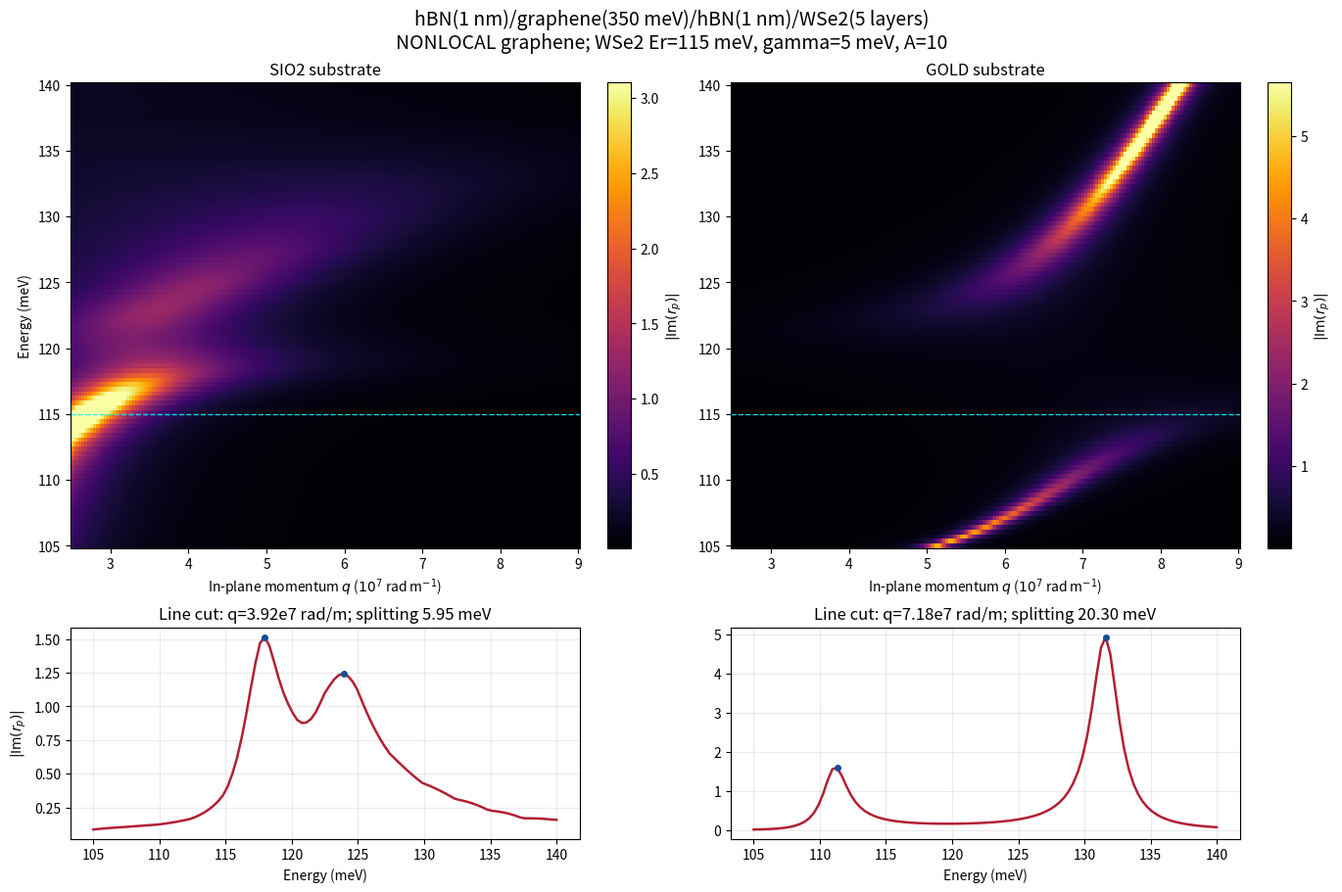

Reproduce this figure in Python.
#!/usr/bin/env python3
"""Graphene-hBN-WSe2 multilayer dispersion using a 4x4 anisotropic TMM.

Default ``report`` parameters reproduce the configuration discussed in
"Academic Internship.pdf": 1 nm hBN spacers, EF=350 meV, five WSe2 layers,
Er=115 meV, linewidth=5 meV and normalized resonance strength A=10.
"""

from __future__ import annotations

import argparse
import time
from dataclasses import dataclass, replace
from pathlib import Path
from typing import Callable, Dict, Iterable, Tuple

import matplotlib.pyplot as plt
import numpy as np
from scipy.linalg import expm
from scipy.signal import find_peaks


# ---------------------------------------------------------------------------
# Physical constants (SI)
# ---------------------------------------------------------------------------
C0 = 299_792_458.0
EPS0 = 8.854_187_8128e-12
E_CHARGE = 1.602_176_634e-19
HBAR = 1.054_571_817e-34
KB = 1.380_649e-23
M_E = 9.109_383_7015e-31
V_F = 1.0e6


# ---------------------------------------------------------------------------
# Compact embedded SiO2 dataset
# ---------------------------------------------------------------------------
_SIO2_L_UM = np.array([
    12.4082397003745,12.1055997076825,11.8173711432138,11.5425485584879,
    11.2802179094314,11.0295464003329,10.7897736524996,10.5602040003188,
    10.3401997503121,10.1291752656119,9.92659176029963,9.7319527061761,
    9.54479976951887,9.36470920782983,9.1912886669441,9.02417432754512,
    8.86302835741038,8.70753663184178,8.55740668991347,8.412365898559,
    8.27215980024969,8.13655062319642,8.00531593572551,7.87824742880923,
    7.75514981273408,7.6358398156151,7.52014527295426,7.40790429873106,
    7.29896452963208,7.19318243499973,7.0904226859283,6.99055757767579,
    6.89346650020807,6.79903545226002,6.70715659479704,6.61772784019975,
    6.53065247388133,6.44583880538937,6.36319984634592,6.28265301284786,
    6.20411985018727,6.12752577796273,6.05279985384124,5.97987455439737,
    5.90868557160692,5.83917162370566,5.77127427924397,5.70493779327565,
    5.6401089547157,5.57673694398855,5.51477320016646,5.45417129686793,
    5.3948868262498,5.33687729048367,5.28010200015938,5.22452197910507,
    5.17009987515606,5.11679987644311,5.06458763280593,5.01343018196951,
    4.96329588014981,4.91415433678199,4.86597635308805,4.81873386422312,
    4.77239988475943,4.72694845728554,4.68235460391492,4.63859428051384,
    4.59564433347205,4.55348245885304,4.51208716377256,4.4714377298647,
    4.43151417870519,4.39229723907063,4.35376831592089,4.31590946099984,
    4.27870334495674,4.24213323089728,4.2061829492795,4.17083687407547,
    4.13607990012484
])
_SIO2_ER = np.array([
    3.25522592045878,3.08272026564609,3.00372153773939,3.04332436223669,
    3.21037978574888,3.50993313163949,3.96618489799276,4.65063461442254,
    5.66438547748933,6.91822291142148,7.64493088882815,6.36638494090201,
    2.55479517068528,-1.61365015920097,-3.3829707424631,-2.77176169152009,
    -1.55962923306089,-0.758827628371846,-0.391181748903566,-0.226728606295871,
    -0.102432929139175,0.0509482242148542,0.238106134314969,0.434701153332476,
    0.616057667007743,0.76994931543292,0.895703239125033,0.998215970008435,
    1.08319737768052,1.15518624523424,1.21733433956151,1.27177422791124,
    1.31999191343641,1.36307091513326,1.40183350696907,1.43692262639009,
    1.46885216079959,1.49803985506317,1.52482996902649,1.54950946831348,
    1.57231992067797,1.59346643085315,1.6131244732093,1.63144519710769,
    1.64855960094577,1.66458185427042,1.67961196908203,1.69373796765733,
    1.70703765646515,1.71958008877385,1.73142677896772,1.74263271717431,
    1.75324722205741,1.76331466152611,1.77287506493498,1.7819646455999,
    1.7906162487677,1.79885973729305,1.80672232500304,1.81422886592454,
    1.82140210610755,1.82826290361836,1.83483042133835,1.8411222964425,
    1.84715478980822,1.85294291809356,1.85850057080203,1.86384061430084,
    1.86897498446898,1.87391476940771,1.87867028344244,1.88325113347332,
    1.8876662785865,1.89192408371561,1.89603236803814,1.89999844870259,
    1.90382918040583,1.90753099127511,1.91110991545241,1.91457162273103,
    1.91792144555177
])
_SIO2_EI = np.array([
    1.46724370167272,1.34616783721392,1.15296065471604,0.928273799873014,
    0.711684658091069,0.533097649327091,0.417658637099922,0.425158602484518,
    0.760722565749989,1.90460089468079,4.37596369144577,7.68481567134704,
    9.6083569425428,8.27863106652267,4.95960421656432,2.32787646832115,
    1.23502489518456,0.987571936347749,0.923202396461516,0.805999407526822,
    0.621440851720058,0.420403622835509,0.251636374529702,0.136546720831889,
    0.0708680368217977,0.038660127082164,0.0245173010712778,0.01847109141969094,
    0.0155648834565629,0.0137943839492764,0.012469708188975,0.0113727398860479,
    0.0104289583075993,0.00960423618717895,0.00887710767190789,0.00823168338088486,
    0.007655492649574,0.00713851021969094,0.00667255840984731,0.00625089036312628,
    0.0058678856396693,0.00551882234916122,0.00519970351197411,0.00490712278693213,
    0.00463815932196446,0.00439029449352285,0.00416134532440456,0.00394941076397403,
    0.00375282799510439,0.00357013663344828,0.00340004919397568,0.00324142657462426,
    0.00309325758621127,0.00295464176811332,0.00282477488923338,0.0027029366566024,
    0.00258848024905727,0.00248082336761624,0.00237944055248394,0.00228385656274876,
    0.00219364065157479,0.00210840159912155,0.00202778338913732,0.00195146143437748,
    0.0018791392716351,0.00181054565996055,0.00174543202615673,0.00168357021030999,
    0.00162475047130511,0.00156877971825264,0.00151547993875158,0.00146468679909611,
    0.00141624839505556,0.00137002413482761,0.00132588373827914,0.00128370633872554,
    0.00124337967531288,0.00120479936562975,0.00116786824949279,0.00113249579600139,
    0.00109859756693467
])


@dataclass(frozen=True)
class SimulationConfig:
    graphene_model: str = "nonlocal"
    fermi_energy_ev: float = 0.350
    temperature_k: float = 300.0
    relaxation_time_s: float = 0.7e-12
    graphene_thickness_m: float = 0.30e-9
    hbn_top_m: float = 1.0e-9
    hbn_bottom_m: float = 1.0e-9
    tmd_layers: int = 5
    tmd_monolayer_m: float = 0.65e-9
    substrate_thickness_m: float = 300e-9
    tmd_resonance_mev: float = 115.0
    tmd_linewidth_mev: float = 5.0
    tmd_strength: float = 10.0
    tmd_model: str = "normalized"
    energy_min_mev: float = 105.0
    energy_max_mev: float = 140.0
    n_energy: int = 101
    q_min_rad_m: float = 2.5e7
    q_max_rad_m: float = 9.0e7
    n_q: int = 180
    linecut_energy_mev: float = 115.0


def report_config() -> SimulationConfig:
    return SimulationConfig()


def matlab_config() -> SimulationConfig:
    """Parameters in the uploaded BNgrapheneBN_TMD.m."""
    ns = 9.000290360793872e16
    ef_ev = HBAR * V_F * np.sqrt(np.pi * ns) / E_CHARGE
    return SimulationConfig(
        fermi_energy_ev=float(ef_ev), hbn_top_m=2e-9, hbn_bottom_m=2e-9,
        tmd_linewidth_mev=10.0, tmd_strength=1.0, tmd_model="legacy",
        energy_min_mev=111.6, energy_max_mev=148.8, q_min_rad_m=10.0,
        q_max_rad_m=1.5e8, n_energy=101, n_q=200,
    )


class SiO2Data:
    """Complex SiO2 permittivity with optional full-resolution MAT loading."""

    def __init__(self, mat_path: str | None = None):
        if mat_path:
            from scipy.io import loadmat
            data = loadmat(mat_path)
            wavelength_um = np.asarray(data["L"]).ravel()
            er = np.asarray(data["RepshilonSiO2"]).ravel()
            ei = np.asarray(data["IepshilonSiO2"]).ravel()
        else:
            wavelength_um, er, ei = _SIO2_L_UM, _SIO2_ER, _SIO2_EI
        order = np.argsort(wavelength_um)
        self.wavelength_um = wavelength_um[order]
        self.er = er[order]
        self.ei = ei[order]

    def epsilon(self, wavelength_m: float | np.ndarray) -> complex | np.ndarray:
        x = np.asarray(wavelength_m) * 1e6
        er = np.interp(x, self.wavelength_um, self.er)
        ei = np.interp(x, self.wavelength_um, self.ei)
        result = er + 1j * ei
        return result.item() if result.ndim == 0 else result


# ---------------------------------------------------------------------------
# Material models
# ---------------------------------------------------------------------------
def hbn_parallel(wavenumber_cm: float | np.ndarray) -> complex | np.ndarray:
    """hBN in-plane epsilon (upper Reststrahlen band)."""
    w = np.asarray(wavenumber_cm, dtype=complex)
    return 4.90 * (1.0 + (1614.0**2 - 1360.0**2) /
                   (1360.0**2 - w**2 - 1j * 7.0 * w))


def hbn_perpendicular(wavenumber_cm: float | np.ndarray) -> complex | np.ndarray:
    """hBN out-of-plane epsilon (lower Reststrahlen band)."""
    w = np.asarray(wavenumber_cm, dtype=complex)
    return 2.95 * (1.0 + (825.0**2 - 760.0**2) /
                   (760.0**2 - w**2 - 1j * 2.0 * w))


def wse2_permittivity(omega: float, resonance_mev: float, linewidth_mev: float,
                      strength: float, model: str = "normalized") -> complex:
    """Out-of-plane WSe2 Lorentz oscillator.

    normalized: Eq. (7) of the report, where Im(epsilon) at resonance is A.
    legacy: uploaded FunctionWSe2.m, where oscillator numerator is omega_r^2.
    """
    wr = resonance_mev * 1e-3 * E_CHARGE / HBAR
    gamma = linewidth_mev * 1e-3 * E_CHARGE / HBAR
    denominator = wr**2 - omega**2 - 1j * omega * gamma
    if model == "legacy":
        oscillator = wr**2 / denominator
    else:
        normalization = wr / gamma
        oscillator = (strength / normalization) * wr**2 / denominator
    return 4.2 + oscillator


def graphene_kubo_permittivity(omega: float, ef_ev: float, tau_s: float,
                               temperature_k: float, thickness_m: float) -> Tuple[complex, complex]:
    """Local finite-temperature Kubo model translated from the supplied MATLAB."""
    mu = ef_ev * E_CHARGE
    z = omega - 1j / tau_s
    sigma_inter = (-1j * E_CHARGE**2 / (4 * np.pi * HBAR)) * np.log(
        (2 * abs(mu) - HBAR * z) / (2 * abs(mu) + HBAR * z)
    )
    thermal = mu / (KB * temperature_k) + 2 * np.log1p(np.exp(-mu / (KB * temperature_k)))
    sigma_intra = (-1j * E_CHARGE**2 * KB * temperature_k /
                   (np.pi * HBAR**2 * (omega - 1j / tau_s))) * thermal
    # The conjugation follows the e^{-i omega t} convention used by the TMM.
    sigma = np.conj(sigma_intra + sigma_inter)
    eps_parallel = 1.0 + 1j * sigma / (omega * EPS0 * thickness_m)
    return complex(eps_parallel), 1.0 + 0j


def _graphene_g(z: complex) -> complex:
    return z * np.sqrt(z - 1 + 0j) * np.sqrt(z + 1 + 0j) - np.log(
        z + np.sqrt(z + 1 + 0j) * np.sqrt(z - 1 + 0j)
    )


def graphene_nonlocal_conductivity(omega: float, q_rad_m: float, ef_ev: float,
                                   tau_s: float, v_f: float = V_F) -> complex:
    """Nonlocal RPA conductivity translated from func_nonlocal_RPA.m."""
    q = max(float(abs(q_rad_m)), 1e-12)
    kf = ef_ev * E_CHARGE / (HBAR * v_f)
    wt = omega + 1j / tau_s
    dp = (wt / v_f + 2 * kf) / q
    dn = (wt / v_f - 2 * kf) / q
    x = 2 * kf / q
    conductance_quantum = E_CHARGE**2 / (2 * np.pi * HBAR)
    a = 8 * kf / (v_f * q**2)
    if np.real(dn) < -1:
        dn_term = _graphene_g(-dn)
    elif np.real(dn) > 1:
        dn_term = _graphene_g(dn) + 1j * np.pi
    else:
        dn_term = 0.0j
    b = (dn_term - _graphene_g(dp)) / np.sqrt(wt**2 - (v_f * q)**2 + 0j)
    chi = 0.5 * conductance_quantum * (a + b)
    static_tail = 0.0
    if x < 1:
        static_tail = x * np.sqrt(1 - x**2) - np.arccos(x)
    chi0 = conductance_quantum / (v_f * q) * (4 * kf / q - static_tail)
    corrected = (1 + 1j / (wt * tau_s)) * chi / (1 + 1j * chi / (wt * tau_s * chi0))
    return complex(-1j * wt * corrected)


def graphene_nonlocal_permittivity(omega: float, q_rad_m: float, ef_ev: float,
                                   tau_s: float, thickness_m: float) -> Tuple[complex, complex]:
    sigma = graphene_nonlocal_conductivity(omega, q_rad_m, ef_ev, tau_s)
    return 1.0 + 1j * sigma / (omega * EPS0 * thickness_m), 1.0 + 0j


def gold_drude_permittivity(omega: float) -> complex:
    """Gold Drude model using Eq. (8) and parameters stated in the report."""
    density = 5.9e28
    effective_mass = 0.99 * M_E
    tau = 9.3e-15
    sigma = density * E_CHARGE**2 / (effective_mass * (1 / tau - 1j * omega))
    return complex(1.0 + 1j * sigma / (EPS0 * omega))


def silicon_index(wavelength_m: float) -> complex:
    """Exit-medium Sellmeier expression used throughout the MATLAB scripts."""
    wavelength_um = wavelength_m * 1e6
    return complex(np.sqrt(11.67316 + 1 / wavelength_um**2 +
                           0.004482633 / (wavelength_um**2 - 1.108205**2) + 0j))


def diagonal_tensor(eps_x: complex, eps_y: complex, eps_z: complex) -> np.ndarray:
    return np.diag(np.asarray([eps_x, eps_y, eps_z], dtype=complex))


# ---------------------------------------------------------------------------
# 4x4 anisotropic transfer-matrix method
# ---------------------------------------------------------------------------
def incident_matrix_inverse(n_incident: complex, phi: complex) -> np.ndarray:
    cphi = np.cos(phi)
    m = np.zeros((4, 4), dtype=complex)
    m[0, 1], m[0, 2] = 1, -1 / (n_incident * cphi)
    m[1, 1], m[1, 2] = 1, +1 / (n_incident * cphi)
    m[2, 0], m[2, 3] = 1 / cphi, 1 / n_incident
    m[3, 0], m[3, 3] = -1 / cphi, 1 / n_incident
    return 0.5 * m


def exit_matrix(n_incident: complex, n_exit: complex, phi: complex) -> np.ndarray:
    cos_exit = np.sqrt(1 - ((n_incident / n_exit) * np.sin(phi))**2 + 0j)
    m = np.zeros((4, 4), dtype=complex)
    m[0, 2] = cos_exit
    m[1, 0] = 1
    m[2, 0] = -n_exit * cos_exit
    m[3, 2] = n_exit
    return m


def layer_matrix(epsilon: np.ndarray, n_incident: complex, wavelength_m: float,
                 thickness_m: float, phi: complex) -> np.ndarray:
    kx = n_incident * np.sin(phi)  # dimensionless kx/k0
    e = epsilon
    delta = np.zeros((4, 4), dtype=complex)
    delta[0, 0] = -kx * e[2, 0] / e[2, 2]
    delta[0, 1] = -kx * e[2, 1] / e[2, 2]
    delta[0, 3] = 1 - kx**2 / e[2, 2]
    delta[1, 2] = -1
    delta[2, 0] = e[1, 2] * e[2, 0] / e[2, 2] - e[1, 0]
    delta[2, 1] = kx**2 - e[1, 1] + e[1, 2] * e[2, 1] / e[2, 2]
    delta[2, 3] = kx * e[1, 2] / e[2, 2]
    delta[3, 0] = e[0, 0] - e[0, 2] * e[2, 0] / e[2, 2]
    delta[3, 1] = e[0, 1] - e[0, 2] * e[2, 1] / e[2, 2]
    delta[3, 3] = -kx * e[0, 2] / e[2, 2]
    k0 = 2 * np.pi / wavelength_m
    # Negative thickness preserves the propagation convention of the MATLAB code.
    return expm(-1j * k0 * delta * thickness_m)


def reflection_transmission(n_incident: complex, wavelength_m: float,
                            tensors: Iterable[np.ndarray], thicknesses_m: Iterable[float],
                            n_exit: complex, phi: complex) -> Tuple[complex, complex, complex, complex]:
    total = incident_matrix_inverse(n_incident, phi)
    for tensor, thickness in zip(tensors, thicknesses_m):
        total = total @ layer_matrix(tensor, n_incident, wavelength_m, thickness, phi)
    total = total @ exit_matrix(n_incident, n_exit, phi)
    denominator = total[0, 0] * total[2, 2] - total[0, 2] * total[2, 0]
    rs = (total[1, 0] * total[2, 2] - total[1, 2] * total[2, 0]) / denominator
    rp = (total[0, 0] * total[3, 2] - total[3, 0] * total[0, 2]) / denominator
    ts = total[2, 2] / denominator
    tp = total[0, 0] / denominator
    return complex(rs), complex(rp), complex(ts), complex(tp)


def build_stack(cfg: SimulationConfig, substrate: str, wavelength_m: float,
                omega: float, q_rad_m: float, sio2: SiO2Data) -> Tuple[list[np.ndarray], list[float]]:
    wn_cm = 1.0 / (wavelength_m * 100.0)
    hbn = diagonal_tensor(hbn_parallel(wn_cm), hbn_parallel(wn_cm), hbn_perpendicular(wn_cm))
    if cfg.graphene_model == "kubo":
        eg_t, eg_z = graphene_kubo_permittivity(
            omega, cfg.fermi_energy_ev, cfg.relaxation_time_s,
            cfg.temperature_k, cfg.graphene_thickness_m)
    else:
        eg_t, eg_z = graphene_nonlocal_permittivity(
            omega, q_rad_m, cfg.fermi_energy_ev,
            cfg.relaxation_time_s, cfg.graphene_thickness_m)
    graphene = diagonal_tensor(eg_t, eg_t, eg_z)
    tmd_z = wse2_permittivity(
        omega, cfg.tmd_resonance_mev, cfg.tmd_linewidth_mev,
        cfg.tmd_strength, cfg.tmd_model)
    tmd = diagonal_tensor(12.7, 12.7, tmd_z)
    eps_sub = sio2.epsilon(wavelength_m) if substrate == "sio2" else gold_drude_permittivity(omega)
    sub = diagonal_tensor(eps_sub, eps_sub, eps_sub)
    tensors = [hbn, graphene, hbn.copy(), tmd, sub]
    thicknesses = [cfg.hbn_top_m, cfg.graphene_thickness_m, cfg.hbn_bottom_m,
                   cfg.tmd_layers * cfg.tmd_monolayer_m, cfg.substrate_thickness_m]
    return tensors, thicknesses


def simulate(cfg: SimulationConfig, substrate: str, sio2: SiO2Data,
             progress: bool = True) -> Dict[str, np.ndarray]:
    energies = np.linspace(cfg.energy_min_mev, cfg.energy_max_mev, cfg.n_energy)
    q_values = np.linspace(cfg.q_min_rad_m, cfg.q_max_rad_m, cfg.n_q)
    rp = np.empty((cfg.n_energy, cfg.n_q), dtype=complex)
    started = time.perf_counter()
    for i, energy_mev in enumerate(energies):
        omega = energy_mev * 1e-3 * E_CHARGE / HBAR
        wavelength = 2 * np.pi * C0 / omega
        n_exit = silicon_index(wavelength)
        for j, q in enumerate(q_values):
            # Complex phi is intentional for evanescent high-momentum modes.
            phi = np.arcsin(q * wavelength / (2 * np.pi) + 0j)
            tensors, thicknesses = build_stack(cfg, substrate, wavelength, omega, q, sio2)
            _, rp[i, j], _, _ = reflection_transmission(
                1.0 + 0j, wavelength, tensors, thicknesses, n_exit, phi)
        if progress and (i == 0 or (i + 1) % max(1, cfg.n_energy // 10) == 0):
            elapsed = time.perf_counter() - started
            print(f"  {substrate:>4}: {i + 1:>3}/{cfg.n_energy} energies, {elapsed:6.1f} s")
    return {"energy_mev": energies, "q_rad_m": q_values, "rp": rp,
            "loss": np.abs(np.imag(rp))}


def estimate_splitting(energy_mev: np.ndarray, trace: np.ndarray) -> Tuple[float, np.ndarray]:
    peaks, properties = find_peaks(trace, prominence=max(1e-12, 0.04 * np.ptp(trace)))
    if peaks.size < 2:
        return float("nan"), peaks
    selected = peaks[np.argsort(trace[peaks])[-2:]]
    selected.sort()
    return float(energy_mev[selected[1]] - energy_mev[selected[0]]), selected


def plot_results(results: Dict[str, Dict[str, np.ndarray]],
                 cfg: SimulationConfig) -> None:
    names = list(results)
    fig = plt.figure(figsize=(6.8 * len(names), 9.0), constrained_layout=True)
    grid = fig.add_gridspec(2, len(names), height_ratios=[2.2, 1.0])
    cmap = "inferno"
    for col, substrate in enumerate(names):
        data = results[substrate]
        e, q, loss = data["energy_mev"], data["q_rad_m"], data["loss"]
        ax = fig.add_subplot(grid[0, col])
        mesh = ax.pcolormesh(q / 1e7, e, loss, shading="auto", cmap=cmap,
                             vmin=np.nanpercentile(loss, 2), vmax=np.nanpercentile(loss, 99.5))
        ax.axhline(cfg.tmd_resonance_mev, color="cyan", lw=1.0, ls="--", alpha=0.85)
        ax.set_title(f"{substrate.upper()} substrate")
        ax.set_xlabel(r"In-plane momentum $q$ ($10^7$ rad m$^{-1}$)")
        if col == 0:
            ax.set_ylabel("Energy (meV)")
        fig.colorbar(mesh, ax=ax, label=r"$|\mathrm{Im}(r_p)|$")

        # PDF Fig. 5/6 line cuts: 3.9e7 rad/m for SiO2 and 7.2e7 rad/m for Au.
        # If a custom q window excludes that value, the nearest available edge is used.
        target_q = 3.9e7 if substrate == "sio2" else 7.2e7
        q_index = int(np.argmin(np.abs(q - target_q)))
        trace = loss[:, q_index]
        splitting, peaks = estimate_splitting(e, trace)
        bx = fig.add_subplot(grid[1, col])
        bx.plot(e, trace, color="#b21f35", lw=1.8)
        if peaks.size:
            bx.plot(e[peaks], trace[peaks], "o", color="#164c96", ms=4)
        split_text = "not resolved" if np.isnan(splitting) else f"{splitting:.2f} meV"
        bx.set_title(f"Line cut: q={q[q_index]/1e7:.2f}e7 rad/m; splitting {split_text}")
        bx.set_xlabel("Energy (meV)")
        if col == 0:
            bx.set_ylabel(r"$|\mathrm{Im}(r_p)|$")
        bx.grid(alpha=0.25)

    fig.suptitle(
        f"hBN({cfg.hbn_top_m*1e9:g} nm)/graphene({cfg.fermi_energy_ev*1e3:.0f} meV)/"
        f"hBN({cfg.hbn_bottom_m*1e9:g} nm)/WSe2({cfg.tmd_layers} layers)\n"
        f"{cfg.graphene_model.upper()} graphene; WSe2 Er={cfg.tmd_resonance_mev:g} meV, "
        f"gamma={cfg.tmd_linewidth_mev:g} meV, A={cfg.tmd_strength:g}", fontsize=14)
    # Display the interactive figure. No image file is written.
    plt.show()
    plt.close(fig)


def parse_args() -> argparse.Namespace:
    p = argparse.ArgumentParser(formatter_class=argparse.ArgumentDefaultsHelpFormatter)
    p.add_argument("--preset", choices=["report", "matlab"], default="report")
    p.add_argument("--graphene", choices=["nonlocal", "kubo"], default=None)
    p.add_argument("--substrates", choices=["both", "sio2", "gold"], default="both")
    p.add_argument("--sio2-mat", help="Optional full-resolution WaveLength_SiO2.mat")
    p.add_argument("--ef-mev", type=float, help="Override graphene Fermi energy")
    p.add_argument("--hbn-top-nm", type=float)
    p.add_argument("--hbn-bottom-nm", type=float)
    p.add_argument("--tmd-layers", type=int)
    p.add_argument("--resonance-mev", type=float)
    p.add_argument("--linewidth-mev", type=float)
    p.add_argument("--strength", type=float)
    p.add_argument("--energy-min", type=float)
    p.add_argument("--energy-max", type=float)
    p.add_argument("--n-energy", type=int)
    p.add_argument("--q-min", type=float, help="Minimum q in rad/m")
    p.add_argument("--q-max", type=float, help="Maximum q in rad/m")
    p.add_argument("--n-q", type=int)
    p.add_argument("--save-data", action="store_true", help="Save numerical arrays as NPZ")
    p.add_argument("--quiet", action="store_true")
    return p.parse_args()


def configuration_from_args(args: argparse.Namespace) -> SimulationConfig:
    cfg = report_config() if args.preset == "report" else matlab_config()
    mapping = {
        "graphene_model": args.graphene,
        "fermi_energy_ev": None if args.ef_mev is None else args.ef_mev / 1000,
        "hbn_top_m": None if args.hbn_top_nm is None else args.hbn_top_nm * 1e-9,
        "hbn_bottom_m": None if args.hbn_bottom_nm is None else args.hbn_bottom_nm * 1e-9,
        "tmd_layers": args.tmd_layers,
        "tmd_resonance_mev": args.resonance_mev,
        "tmd_linewidth_mev": args.linewidth_mev,
        "tmd_strength": args.strength,
        "energy_min_mev": args.energy_min,
        "energy_max_mev": args.energy_max,
        "n_energy": args.n_energy,
        "q_min_rad_m": args.q_min,
        "q_max_rad_m": args.q_max,
        "n_q": args.n_q,
    }
    return replace(cfg, **{key: value for key, value in mapping.items() if value is not None})


def main() -> None:
    args = parse_args()
    cfg = configuration_from_args(args)
    if cfg.n_energy < 2 or cfg.n_q < 2:
        raise ValueError("n-energy and n-q must both be at least 2")
    sio2 = SiO2Data(args.sio2_mat)
    substrates = ["sio2", "gold"] if args.substrates == "both" else [args.substrates]
    print("Running anisotropic 4x4 TMM")
    print(cfg)
    results = {name: simulate(cfg, name, sio2, progress=not args.quiet) for name in substrates}
    plot_results(results, cfg)
    if args.save_data:
        payload = {f"{name}_{key}": value for name, result in results.items()
                   for key, value in result.items()}
        data_path = Path.home() / "Documents" / "Graphene_hBN_WSe2_Dispersion.npz"
        np.savez_compressed(data_path, **payload)
        print(f"Saved data: {data_path}")


if __name__ == "__main__":
    main()
